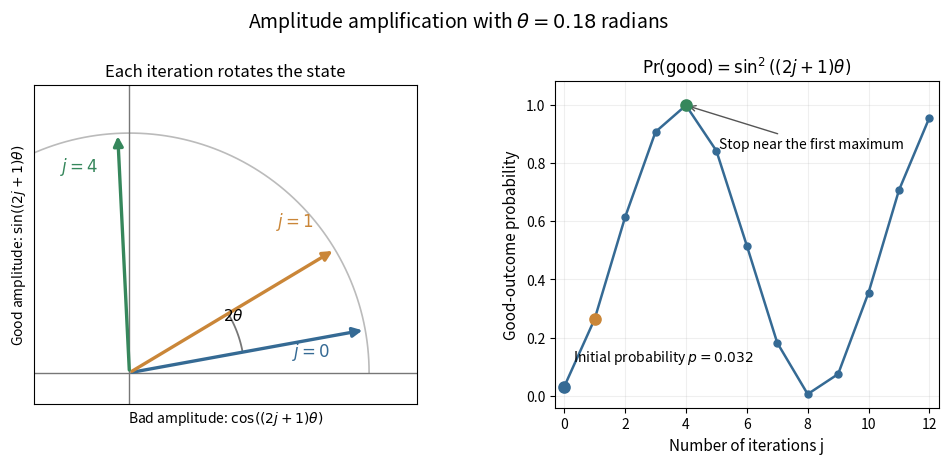

Reproduce this figure in Python. (Note: this script raises an exception after producing the figure.)
#!/usr/bin/env python3
"""Illustrate amplitude amplification, saving a 1000 x 480 PNG to cwd."""
from pathlib import Path

import matplotlib.pyplot as plt
import numpy as np

theta = 0.18
fig, (plane, success) = plt.subplots(1, 2, figsize=(10, 4.8), dpi=100, facecolor='white')
for ax in (plane, success):
    ax.set_facecolor('white')
arc = np.linspace(0, np.pi, 240)
plane.plot(np.cos(arc), np.sin(arc), color='#bbbbbb', lw=1.2)
plane.axhline(0, color='#777777', lw=1)
plane.axvline(0, color='#777777', lw=1)
colors = ['#356a94', '#ca8638', '#36875c']
for j, color in zip([0, 1, 4], colors):
    angle = (2*j+1)*theta
    endpoint = np.array([np.cos(angle), np.sin(angle)])
    plane.annotate('', xy=endpoint, xytext=(0, 0),
                   arrowprops={'arrowstyle': '-|>', 'lw': 2.4, 'color': color, 'mutation_scale': 14})
    label = rf'$j={j}$'
    if j == 0:
        plane.text(.68, .07, label, color=color, fontsize=12)
    elif j == 1:
        plane.text(.61, .61, label, color=color, fontsize=12)
    else:
        plane.text(-.29, .84, label, color=color, fontsize=12)
# One iteration adds the same angle 2 theta.
angle = np.linspace(theta, 3*theta, 50)
plane.plot(.48*np.cos(angle), .48*np.sin(angle), color='#777777', lw=1.3)
plane.text(.39, .22, r'$2\theta$', fontsize=11)
plane.set_aspect('equal')
plane.set_xlim(-.4, 1.2)
plane.set_ylim(-.13, 1.2)
plane.set_xticks([])
plane.set_yticks([])
plane.set_xlabel(r'Bad amplitude: $\cos((2j+1)\theta)$', fontsize=10)
plane.set_ylabel(r'Good amplitude: $\sin((2j+1)\theta)$', fontsize=10)
plane.set_title('Each iteration rotates the state', fontsize=12)

iterations = np.arange(13)
probability = np.sin((2*iterations+1)*theta)**2
success.plot(iterations, probability, color='#356a94', marker='o', lw=1.8, ms=5)
for j, color in zip([0, 1, 4], colors):
    success.scatter(j, probability[j], color=color, s=65, zorder=4)
success.annotate('Stop near the first maximum', xy=(4, probability[4]), xytext=(5.1, .85),
                 arrowprops={'arrowstyle': '->', 'color': '#555555'}, fontsize=10)
success.text(.3, .12, rf'Initial probability $p={np.sin(theta)**2:.3f}$', fontsize=10)
success.set_xlim(-.3, 12.3)
success.set_ylim(-.04, 1.08)
success.set_xticks(np.arange(0, 13, 2))
success.set_xlabel('Number of iterations j', fontsize=11)
success.set_ylabel('Good-outcome probability', fontsize=11)
success.set_title(r'$\Pr(\mathrm{good})=\sin^2((2j+1)\theta)$', fontsize=12)
success.grid(alpha=.2)
fig.suptitle(r'Amplitude amplification with $\theta=0.18$ radians', fontsize=14)
fig.subplots_adjust(left=.075, right=.98, bottom=.15, top=.83, wspace=.36)
fig.savefig(Path.cwd() / (Path(__file__).stem + '.png'), dpi=100, facecolor='white')
plt.close(fig)
